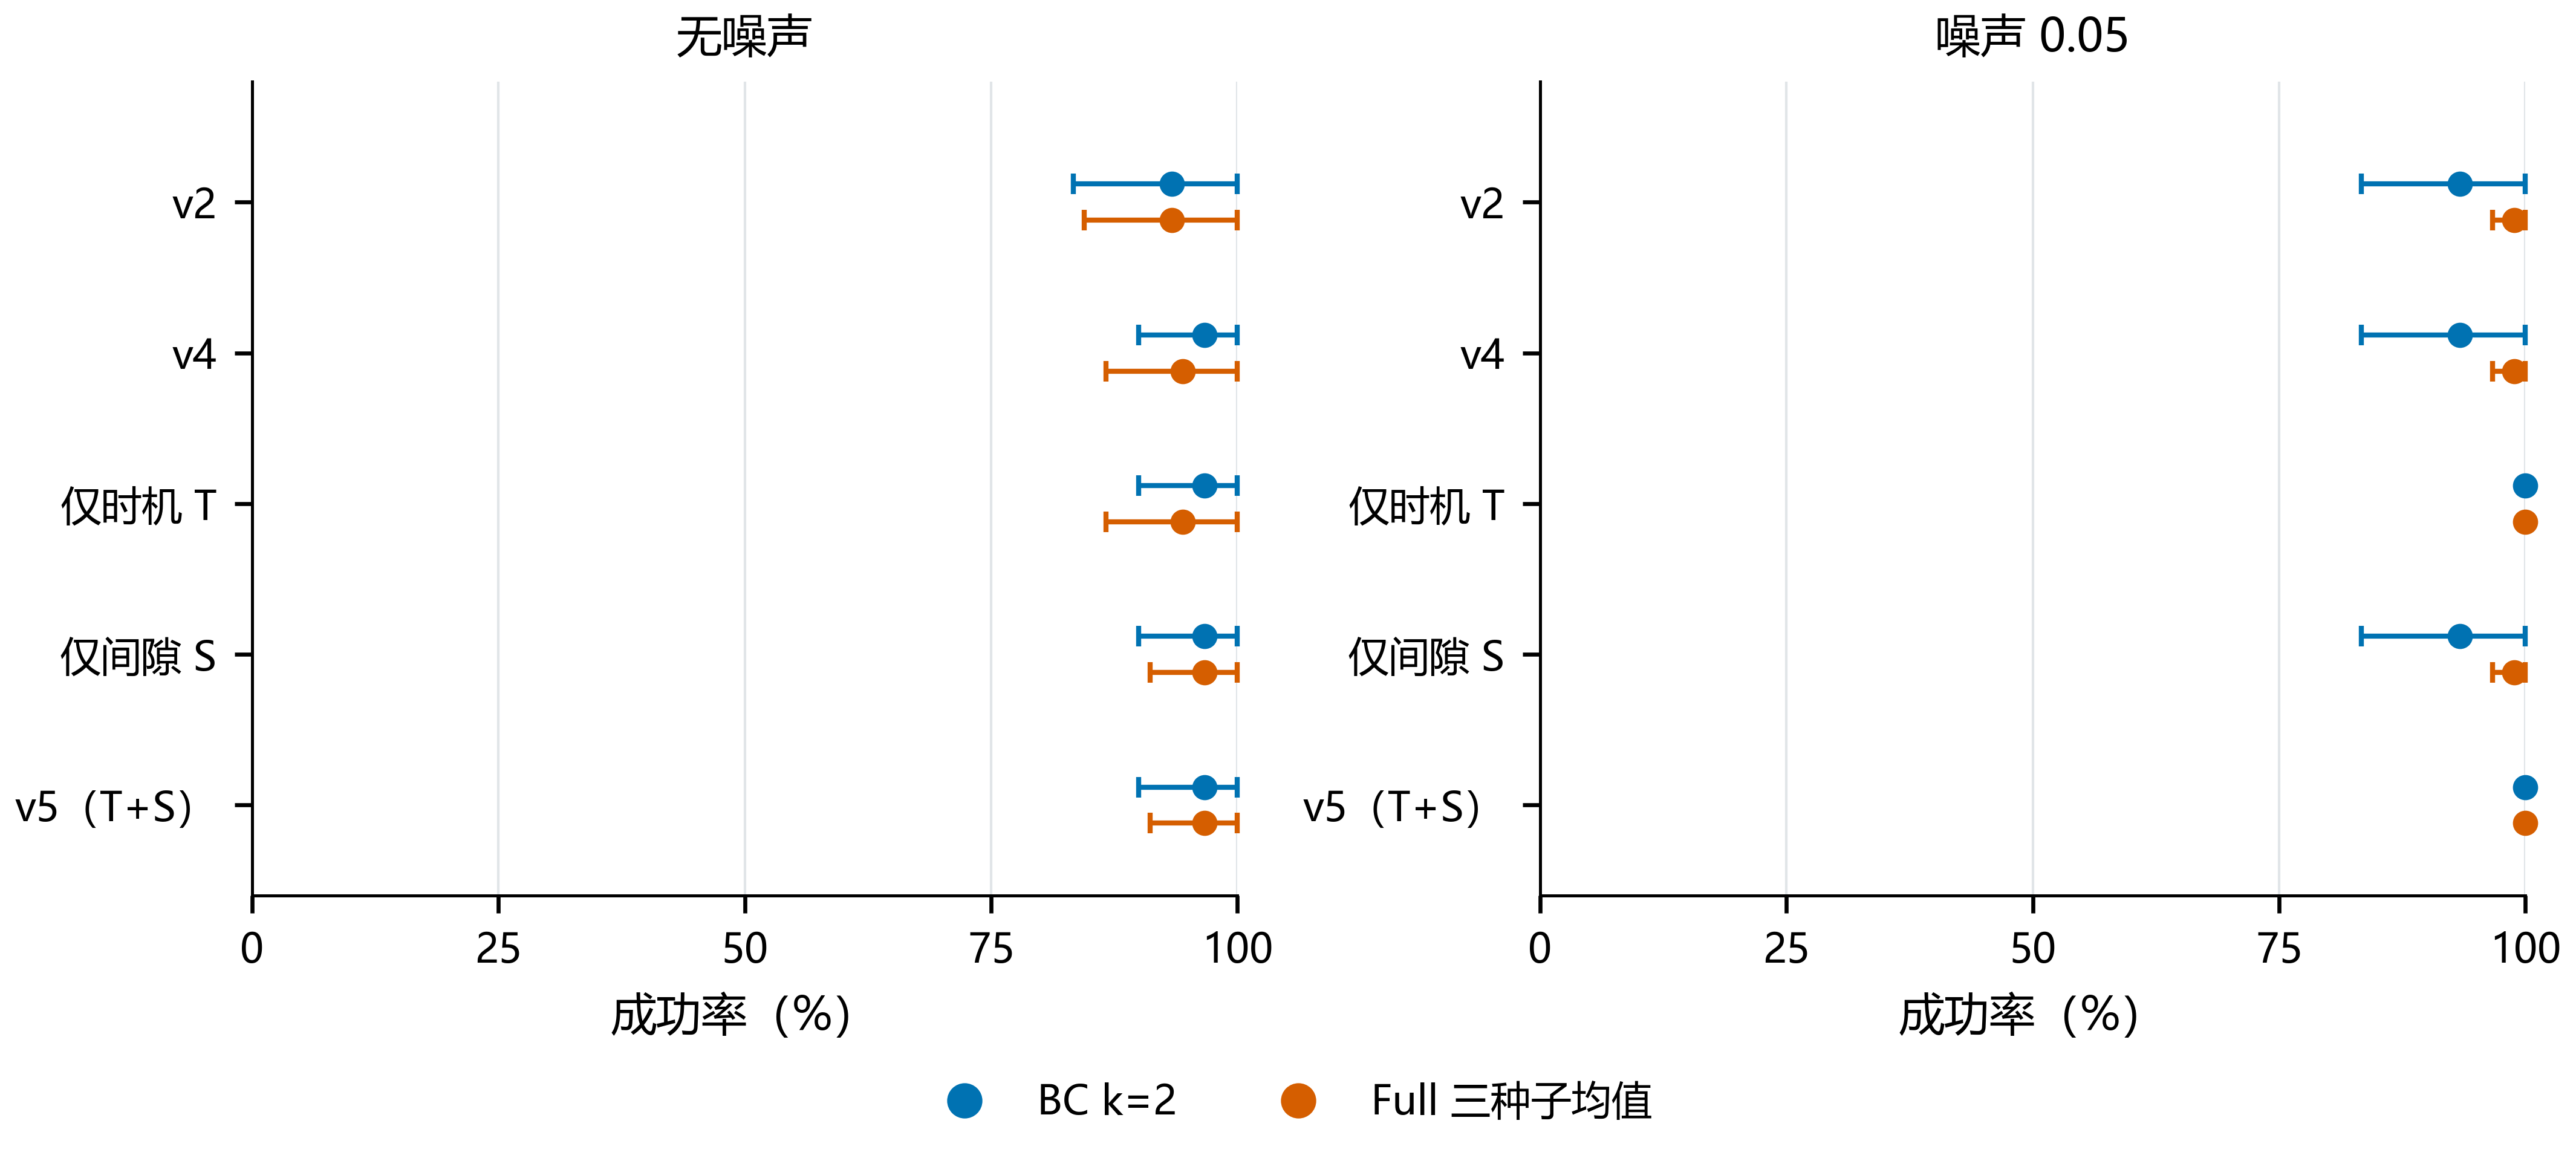

The file beside this chart, header and first rows:
panel, series, x, y, low, high, n
无噪声, v2 bc, 93.33, 0, 83.33, 100.0, 
无噪声, v2 full, 93.33, 0, 84.44, 100.0, 
无噪声, v4 bc, 96.67, 1, 90.0, 100.0, 
无噪声, v4 full, 94.44, 1, 86.67, 100.0, 
无噪声, timing_only bc, 96.67, 2, 90.0, 100.0, 
无噪声, timing_only full, 94.44, 2, 86.67, 100.0, 
无噪声, side_only bc, 96.67, 3, 90.0, 100.0, 
无噪声, side_only full, 96.67, 3, 91.11, 100.0, 
无噪声, v5 bc, 96.67, 4, 90.0, 100.0, 
无噪声, v5 full, 96.67, 4, 91.11, 100.0, 
噪声 0.05, v2 bc, 93.33, 0, 83.33, 100.0, 
噪声 0.05, v2 full, 98.89, 0, 96.67, 100.0, 
噪声 0.05, v4 bc, 93.33, 1, 83.33, 100.0, 
噪声 0.05, v4 full, 98.89, 1, 96.67, 100.0, 
噪声 0.05, timing_only bc, 100.0, 2, 100.0, 100.0, 
噪声 0.05, timing_only full, 100.0, 2, 100.0, 100.0, 
噪声 0.05, side_only bc, 93.33, 3, 83.33, 100.0, 
噪声 0.05, side_only full, 98.89, 3, 96.67, 100.0, 
噪声 0.05, v5 bc, 100.0, 4, 100.0, 100.0, 
噪声 0.05, v5 full, 100.0, 4, 100.0, 100.0, 
